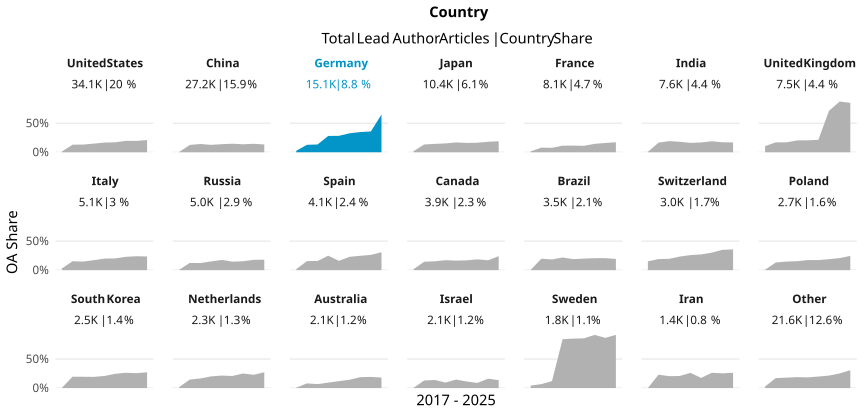

Values plotted in this chart, from the file beside it:
country_name_fct, cr_year, articles, cc_total, prop
United States, '17, 4321, 52, 0.01203
United States, '18, 4421, 576, 0.1303
United States, '19, 4301, 570, 0.1325
United States, '20, 4292, 639, 0.1489
United States, '21, 4046, 675, 0.1668
United States, '22, 3718, 638, 0.1716
United States, '23, 3536, 693, 0.196
United States, '24, 3861, 756, 0.1958
United States, '25, 1640, 345, 0.2104
China, '17, 2094, 7, 0.003343
China, '18, 2390, 302, 0.1264
China, '19, 2777, 395, 0.1422
China, '20, 2967, 378, 0.1274
China, '21, 3181, 442, 0.139
China, '22, 3537, 521, 0.1473
China, '23, 3550, 488, 0.1375
China, '24, 4476, 651, 0.1454
China, '25, 2184, 293, 0.1342
Germany, '17, 1970, 50, 0.02538
Germany, '18, 2036, 261, 0.1282
Germany, '19, 1886, 253, 0.1341
Germany, '20, 1867, 525, 0.2812
Germany, '21, 1796, 508, 0.2829
Germany, '22, 1668, 545, 0.3267
Germany, '23, 1522, 530, 0.3482
Germany, '24, 1607, 576, 0.3584
Germany, '25, 718, 467, 0.6504
Japan, '17, 1348, 25, 0.01855
Japan, '18, 1300, 174, 0.1338
Japan, '19, 1301, 188, 0.1445
Japan, '20, 1282, 195, 0.1521
Japan, '21, 1267, 215, 0.1697
Japan, '22, 1126, 181, 0.1607
Japan, '23, 1119, 184, 0.1644
Japan, '24, 1137, 205, 0.1803
Japan, '25, 496, 94, 0.1895
France, '17, 1066, 16, 0.01501
France, '18, 961, 77, 0.08012
France, '19, 974, 74, 0.07598
France, '20, 995, 113, 0.1136
France, '21, 881, 101, 0.1146
France, '22, 902, 100, 0.1109
France, '23, 942, 137, 0.1454
France, '24, 945, 151, 0.1598
France, '25, 393, 68, 0.173
India, '17, 720, 5, 0.006944
India, '18, 795, 132, 0.166
India, '19, 799, 153, 0.1915
India, '20, 840, 152, 0.181
India, '21, 879, 142, 0.1615
India, '22, 946, 160, 0.1691
India, '23, 990, 187, 0.1889
India, '24, 1115, 192, 0.1722
India, '25, 496, 84, 0.1694
United Kingdom, '17, 1016, 107, 0.1053
United Kingdom, '18, 972, 166, 0.1708
United Kingdom, '19, 1021, 174, 0.1704
United Kingdom, '20, 1025, 209, 0.2039
United Kingdom, '21, 894, 184, 0.2058
United Kingdom, '22, 748, 160, 0.2139
... 129 more rows
